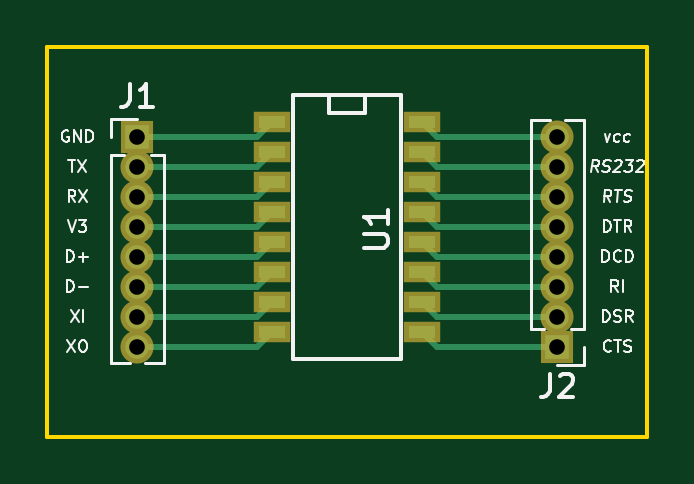
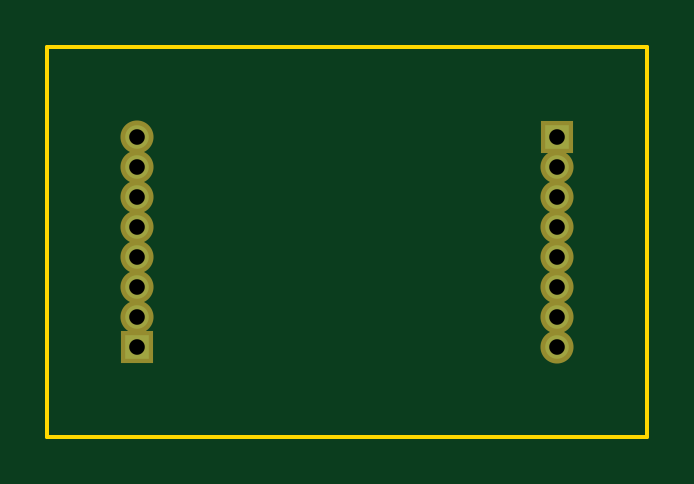
Circuit board: 10 layer files. Board 25.4 x 16.5 mm.
- bottom_copper: ch340g PCB layout-B.Cu.gbr (801 bytes)
- bottom_mask: ch340g PCB layout-B.Mask.gbr (795 bytes)
- paste: ch340g PCB layout-B.Paste.gbr (276 bytes)
- bottom_silk: ch340g PCB layout-B.SilkS.gbr (277 bytes)
- outline: ch340g PCB layout-Edge.Cuts.gbr (515 bytes)
- top_copper: ch340g PCB layout-F.Cu.gbr (3022 bytes)
- top_mask: ch340g PCB layout-F.Mask.gbr (1262 bytes)
- paste: ch340g PCB layout-F.Paste.gbr (743 bytes)
- top_silk: ch340g PCB layout-F.SilkS.gbr (14747 bytes)
- drill: ch340g PCB layout.drl (355 bytes)

=== bottom_copper: ch340g PCB layout-B.Cu.gbr ===
G04 #@! TF.FileFunction,Copper,L2,Bot,Signal*
%FSLAX46Y46*%
G04 Gerber Fmt 4.6, Leading zero omitted, Abs format (unit mm)*
G04 Created by KiCad (PCBNEW 4.0.7) date 11/05/20 13:11:54*
%MOMM*%
%LPD*%
G01*
G04 APERTURE LIST*
%ADD10C,0.100000*%
%ADD11R,1.000000X1.000000*%
%ADD12O,1.000000X1.000000*%
G04 APERTURE END LIST*
D10*
D11*
X148590000Y-102870000D03*
D12*
X148590000Y-104140000D03*
X148590000Y-105410000D03*
X148590000Y-106680000D03*
X148590000Y-107950000D03*
X148590000Y-109220000D03*
X148590000Y-110490000D03*
X148590000Y-111760000D03*
D11*
X166370000Y-111760000D03*
D12*
X166370000Y-110490000D03*
X166370000Y-109220000D03*
X166370000Y-107950000D03*
X166370000Y-106680000D03*
X166370000Y-105410000D03*
X166370000Y-104140000D03*
X166370000Y-102870000D03*
M02*

=== bottom_mask: ch340g PCB layout-B.Mask.gbr ===
G04 #@! TF.FileFunction,Soldermask,Bot*
%FSLAX46Y46*%
G04 Gerber Fmt 4.6, Leading zero omitted, Abs format (unit mm)*
G04 Created by KiCad (PCBNEW 4.0.7) date 11/05/20 13:11:54*
%MOMM*%
%LPD*%
G01*
G04 APERTURE LIST*
%ADD10C,0.100000*%
%ADD11R,1.400000X1.400000*%
%ADD12O,1.400000X1.400000*%
G04 APERTURE END LIST*
D10*
D11*
X148590000Y-102870000D03*
D12*
X148590000Y-104140000D03*
X148590000Y-105410000D03*
X148590000Y-106680000D03*
X148590000Y-107950000D03*
X148590000Y-109220000D03*
X148590000Y-110490000D03*
X148590000Y-111760000D03*
D11*
X166370000Y-111760000D03*
D12*
X166370000Y-110490000D03*
X166370000Y-109220000D03*
X166370000Y-107950000D03*
X166370000Y-106680000D03*
X166370000Y-105410000D03*
X166370000Y-104140000D03*
X166370000Y-102870000D03*
M02*

=== paste: ch340g PCB layout-B.Paste.gbr ===
G04 #@! TF.FileFunction,Paste,Bot*
%FSLAX46Y46*%
G04 Gerber Fmt 4.6, Leading zero omitted, Abs format (unit mm)*
G04 Created by KiCad (PCBNEW 4.0.7) date 11/05/20 13:11:54*
%MOMM*%
%LPD*%
G01*
G04 APERTURE LIST*
%ADD10C,0.100000*%
G04 APERTURE END LIST*
D10*
M02*

=== bottom_silk: ch340g PCB layout-B.SilkS.gbr ===
G04 #@! TF.FileFunction,Legend,Bot*
%FSLAX46Y46*%
G04 Gerber Fmt 4.6, Leading zero omitted, Abs format (unit mm)*
G04 Created by KiCad (PCBNEW 4.0.7) date 11/05/20 13:11:54*
%MOMM*%
%LPD*%
G01*
G04 APERTURE LIST*
%ADD10C,0.100000*%
G04 APERTURE END LIST*
D10*
M02*

=== outline: ch340g PCB layout-Edge.Cuts.gbr ===
G04 #@! TF.FileFunction,Profile,NP*
%FSLAX46Y46*%
G04 Gerber Fmt 4.6, Leading zero omitted, Abs format (unit mm)*
G04 Created by KiCad (PCBNEW 4.0.7) date 11/05/20 13:11:54*
%MOMM*%
%LPD*%
G01*
G04 APERTURE LIST*
%ADD10C,0.100000*%
%ADD11C,0.150000*%
G04 APERTURE END LIST*
D10*
D11*
X144780000Y-115570000D02*
X144780000Y-99060000D01*
X170180000Y-115570000D02*
X144780000Y-115570000D01*
X170180000Y-99060000D02*
X170180000Y-115570000D01*
X144780000Y-99060000D02*
X170180000Y-99060000D01*
M02*

=== top_copper: ch340g PCB layout-F.Cu.gbr ===
G04 #@! TF.FileFunction,Copper,L1,Top,Signal*
%FSLAX46Y46*%
G04 Gerber Fmt 4.6, Leading zero omitted, Abs format (unit mm)*
G04 Created by KiCad (PCBNEW 4.0.7) date 11/05/20 13:11:54*
%MOMM*%
%LPD*%
G01*
G04 APERTURE LIST*
%ADD10C,0.100000*%
%ADD11R,1.000000X1.000000*%
%ADD12O,1.000000X1.000000*%
%ADD13R,1.143000X0.508000*%
%ADD14C,0.250000*%
G04 APERTURE END LIST*
D10*
D11*
X148590000Y-102870000D03*
D12*
X148590000Y-104140000D03*
X148590000Y-105410000D03*
X148590000Y-106680000D03*
X148590000Y-107950000D03*
X148590000Y-109220000D03*
X148590000Y-110490000D03*
X148590000Y-111760000D03*
D11*
X166370000Y-111760000D03*
D12*
X166370000Y-110490000D03*
X166370000Y-109220000D03*
X166370000Y-107950000D03*
X166370000Y-106680000D03*
X166370000Y-105410000D03*
X166370000Y-104140000D03*
X166370000Y-102870000D03*
D13*
X160655000Y-102235000D03*
X160655000Y-104775000D03*
X160655000Y-106045000D03*
X160655000Y-107315000D03*
X160655000Y-108585000D03*
X160655000Y-109855000D03*
X160655000Y-111125000D03*
X154305000Y-111125000D03*
X154305000Y-109855000D03*
X154305000Y-108585000D03*
X154305000Y-107315000D03*
X154305000Y-106045000D03*
X154305000Y-104775000D03*
X154305000Y-103505000D03*
X154305000Y-102235000D03*
X160655000Y-103505000D03*
D14*
X148590000Y-104140000D02*
X153670000Y-104140000D01*
X153670000Y-104140000D02*
X154305000Y-103505000D01*
X148590000Y-105410000D02*
X153670000Y-105410000D01*
X153670000Y-105410000D02*
X154305000Y-104775000D01*
X148590000Y-107950000D02*
X153670000Y-107950000D01*
X153670000Y-107950000D02*
X154305000Y-107315000D01*
X148590000Y-109220000D02*
X153670000Y-109220000D01*
X153670000Y-109220000D02*
X154305000Y-108585000D01*
X148590000Y-110490000D02*
X153670000Y-110490000D01*
X153670000Y-110490000D02*
X154305000Y-109855000D01*
X148590000Y-111760000D02*
X153670000Y-111760000D01*
X153670000Y-111760000D02*
X154305000Y-111125000D01*
X166370000Y-111760000D02*
X161290000Y-111760000D01*
X161290000Y-111760000D02*
X160655000Y-111125000D01*
X166370000Y-110490000D02*
X161290000Y-110490000D01*
X161290000Y-110490000D02*
X160655000Y-109855000D01*
X166370000Y-109220000D02*
X161290000Y-109220000D01*
X161290000Y-109220000D02*
X160655000Y-108585000D01*
X166370000Y-107950000D02*
X161290000Y-107950000D01*
X161290000Y-107950000D02*
X160655000Y-107315000D01*
X166370000Y-106680000D02*
X161290000Y-106680000D01*
X161290000Y-106680000D02*
X160655000Y-106045000D01*
X166370000Y-105410000D02*
X161290000Y-105410000D01*
X161290000Y-105410000D02*
X160655000Y-104775000D01*
X166370000Y-104140000D02*
X161290000Y-104140000D01*
X161290000Y-104140000D02*
X160655000Y-103505000D01*
X148590000Y-102870000D02*
X153670000Y-102870000D01*
X153670000Y-102870000D02*
X154305000Y-102235000D01*
X148590000Y-106680000D02*
X153670000Y-106680000D01*
X153670000Y-106680000D02*
X154305000Y-106045000D01*
X166370000Y-102870000D02*
X161290000Y-102870000D01*
X161290000Y-102870000D02*
X160655000Y-102235000D01*
M02*

=== top_mask: ch340g PCB layout-F.Mask.gbr ===
G04 #@! TF.FileFunction,Soldermask,Top*
%FSLAX46Y46*%
G04 Gerber Fmt 4.6, Leading zero omitted, Abs format (unit mm)*
G04 Created by KiCad (PCBNEW 4.0.7) date 11/05/20 13:11:54*
%MOMM*%
%LPD*%
G01*
G04 APERTURE LIST*
%ADD10C,0.100000*%
%ADD11R,1.400000X1.400000*%
%ADD12O,1.400000X1.400000*%
%ADD13R,1.543000X0.908000*%
G04 APERTURE END LIST*
D10*
D11*
X148590000Y-102870000D03*
D12*
X148590000Y-104140000D03*
X148590000Y-105410000D03*
X148590000Y-106680000D03*
X148590000Y-107950000D03*
X148590000Y-109220000D03*
X148590000Y-110490000D03*
X148590000Y-111760000D03*
D11*
X166370000Y-111760000D03*
D12*
X166370000Y-110490000D03*
X166370000Y-109220000D03*
X166370000Y-107950000D03*
X166370000Y-106680000D03*
X166370000Y-105410000D03*
X166370000Y-104140000D03*
X166370000Y-102870000D03*
D13*
X160655000Y-102235000D03*
X160655000Y-104775000D03*
X160655000Y-106045000D03*
X160655000Y-107315000D03*
X160655000Y-108585000D03*
X160655000Y-109855000D03*
X160655000Y-111125000D03*
X154305000Y-111125000D03*
X154305000Y-109855000D03*
X154305000Y-108585000D03*
X154305000Y-107315000D03*
X154305000Y-106045000D03*
X154305000Y-104775000D03*
X154305000Y-103505000D03*
X154305000Y-102235000D03*
X160655000Y-103505000D03*
M02*

=== paste: ch340g PCB layout-F.Paste.gbr ===
G04 #@! TF.FileFunction,Paste,Top*
%FSLAX46Y46*%
G04 Gerber Fmt 4.6, Leading zero omitted, Abs format (unit mm)*
G04 Created by KiCad (PCBNEW 4.0.7) date 11/05/20 13:11:54*
%MOMM*%
%LPD*%
G01*
G04 APERTURE LIST*
%ADD10C,0.100000*%
%ADD11R,1.143000X0.508000*%
G04 APERTURE END LIST*
D10*
D11*
X160655000Y-102235000D03*
X160655000Y-104775000D03*
X160655000Y-106045000D03*
X160655000Y-107315000D03*
X160655000Y-108585000D03*
X160655000Y-109855000D03*
X160655000Y-111125000D03*
X154305000Y-111125000D03*
X154305000Y-109855000D03*
X154305000Y-108585000D03*
X154305000Y-107315000D03*
X154305000Y-106045000D03*
X154305000Y-104775000D03*
X154305000Y-103505000D03*
X154305000Y-102235000D03*
X160655000Y-103505000D03*
M02*

=== top_silk: ch340g PCB layout-F.SilkS.gbr (14747 bytes, source omitted) ===
=== drill: ch340g PCB layout.drl ===
M48
;DRILL file {KiCad 4.0.7} date 11/05/20 13:14:15
;FORMAT={-:-/ absolute / inch / decimal}
FMAT,2
INCH,TZ
T1C0.026
%
G90
G05
M72
T1
X5.85Y-4.05
X5.85Y-4.1
X5.85Y-4.15
X5.85Y-4.2
X5.85Y-4.25
X5.85Y-4.3
X5.85Y-4.35
X5.85Y-4.4
X6.55Y-4.05
X6.55Y-4.1
X6.55Y-4.15
X6.55Y-4.2
X6.55Y-4.25
X6.55Y-4.3
X6.55Y-4.35
X6.55Y-4.4
T0
M30

